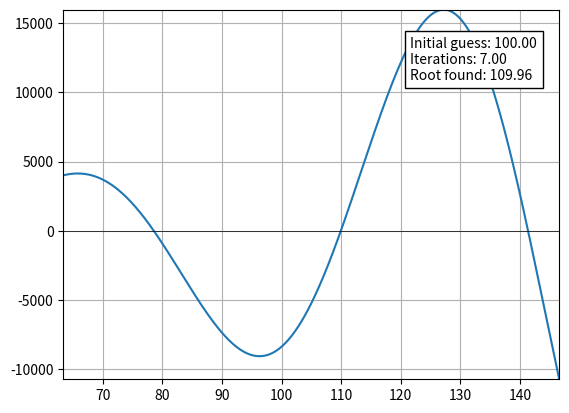

Recreate this plot in Python.
import numpy as np
import sympy as smp
import matplotlib.pyplot as plt
from matplotlib.animation import FuncAnimation

#Define our function and variables

#def derivative(func):
 #   x = smp.symbols('x')
  #  return smp.diff(func)

initial_guess = 100
max_iterations = 100
time = 5e3
tolerance = 1e-7
x = smp.symbols('x')
func = smp.cos(x/10)*(x**2)
func_prime = smp.diff(func)
ffunc = smp.lambdify(x,func)
dffunc = smp.lambdify(x,func_prime)

#make the array that will house our guesses
guesses = []
#Find the guesses along with our stimation for the root and give it to the viewer
def newton(ini, tol, max):
    current_guess = initial_guess
    for iteration in range(max):
        f_value = ffunc(current_guess)
        f_prime_value = dffunc(current_guess)
        guesses.append(current_guess)
        if f_prime_value == 0:
            raise ValueError("Derivative is zero. No solution found.")
        next_guess = current_guess - f_value / f_prime_value
        if abs(next_guess - current_guess) < tolerance:
            return next_guess, iteration + 1
        current_guess = next_guess
        
root, iterations = newton(initial_guess,tolerance, max_iterations)
print(f"Root found: {root} in {iterations} iterations")
#Prepare the plots for the animation

def line(x0,y0,dfunc):
    x = np.linspace(guesses[0]-guesses[-1]/3,guesses[-1]+guesses[-1]/3,1000)
    y = dfunc*(x-x0)+y0
    return y

intv = time/iterations

x = np.linspace(guesses[0]-guesses[-1]/3,guesses[-1]+guesses[-1]/3,1000)
yf = ffunc(x)
fig, axis = plt.subplots()
axis.plot(x,yf)
axis.set_xlim([guesses[0]-guesses[-1]/3,guesses[-1]+guesses[-1]/3])
axis.set_ylim(min(ffunc(x))-2,max(ffunc(x)+2))
axis.grid()
axis.axhline(0, color='black', linewidth=.5)
axis.axvline(0, color='black', linewidth=.5)

textstr = '\n'.join((
    f'Initial guess: {initial_guess:.2f}',
    f'Iterations: {iterations:.2f}',
    f'Root found: {root:.2f}'))

fig.text(0.70, 0.81, textstr, transform=axis.transAxes, bbox=dict(facecolor='white', edgecolor='black'))


animated_plot, = axis.plot([],[])
animated_dot, = axis.plot([],[],'o', markersize = 10)


def update_data(frames):
    animated_plot.set_data(x,line(guesses[frames],ffunc(guesses[frames]),dffunc(guesses[frames])))
    animated_dot.set_data([guesses[frames]],[ffunc(guesses[frames])])

animation = FuncAnimation(fig=fig,
                          func=update_data,
                          frames=iterations,
                          interval=int(intv)
                        )
#animation.save("root_traviesa.gif")
plt.show()
